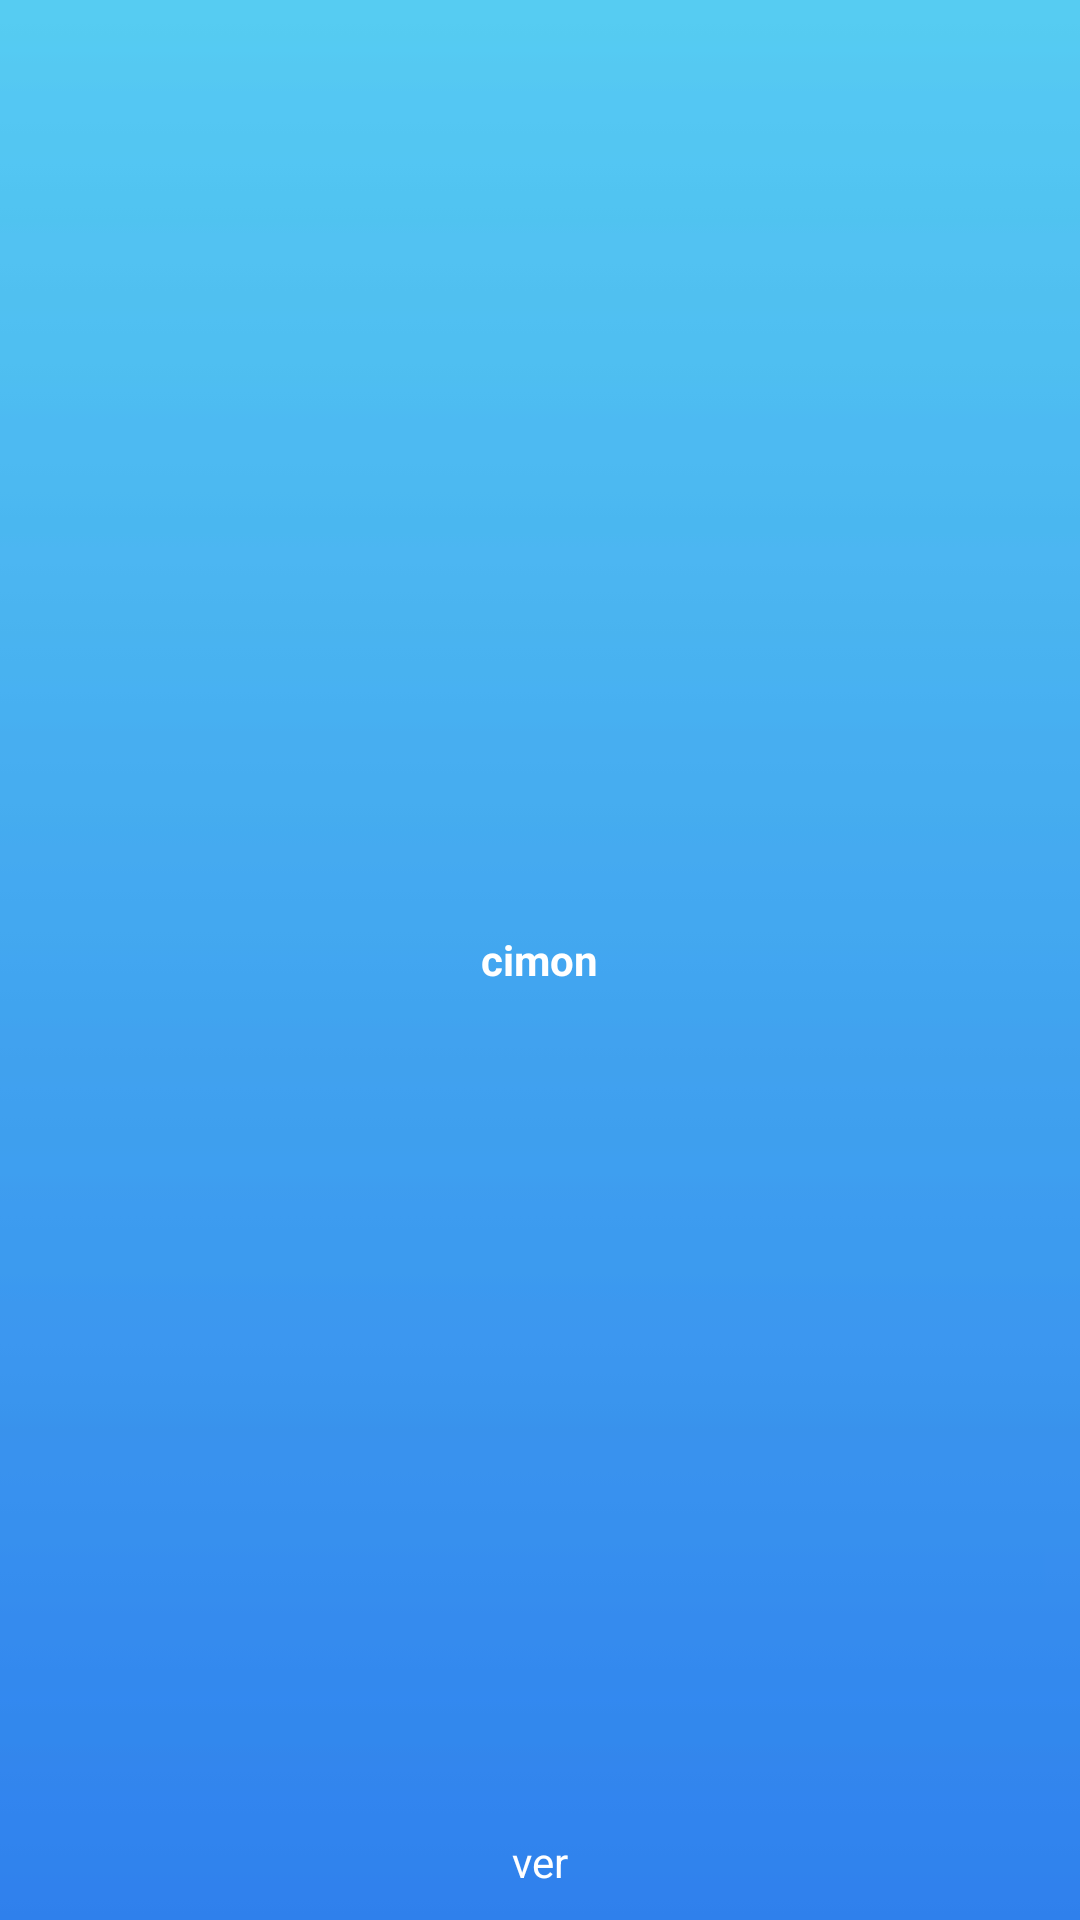

Reconstruct the res/layout file that produces this screen, plus the resources it refers to.
<!-- AndroidManifest.xml: application theme AppTheme -->
<!-- res/layout/activity_loading.xml -->
<?xml version="1.0" encoding="utf-8"?>
<RelativeLayout xmlns:android="http://schemas.android.com/apk/res/android"
    xmlns:tools="http://schemas.android.com/tools"

    tools:context="net.ijoon.ijoonweatherstation.view.LoadingActivity"
    android:layout_width="match_parent"
    android:layout_height="match_parent"
    android:background="@drawable/blue_skies">

    <TextView
        android:layout_width="wrap_content"
        android:layout_height="wrap_content"
        android:layout_centerInParent="true"
        android:text="cimon"
        android:textColor="@color/white"
        android:textStyle="bold" />

    <TextView
        android:layout_width="wrap_content"
        android:layout_height="wrap_content"
        android:layout_centerHorizontal="true"
        android:layout_alignParentBottom="true"
        android:layout_marginBottom="10dp"
        android:id="@+id/tvVersion"
        android:text="ver"
        android:textColor="@color/white"/>
</RelativeLayout>
<!-- resources referenced by this layout -->
<resources>
  <color name="white">#fff</color>
  <!-- drawable blue_skies: jpg bitmap (drawable, 1647 bytes) -->
  <style name="AppTheme" parent="Theme.AppCompat.Light.DarkActionBar">
          
          <item name="colorPrimary">@color/blueSkiestop</item>
          <item name="colorPrimaryDark">@color/blueSkiestop</item>
          <item name="colorAccent">@color/black</item>
      </style>
  <color name="blueSkiestop">#56CBF2</color>
  <color name="black">#000</color>
</resources>
